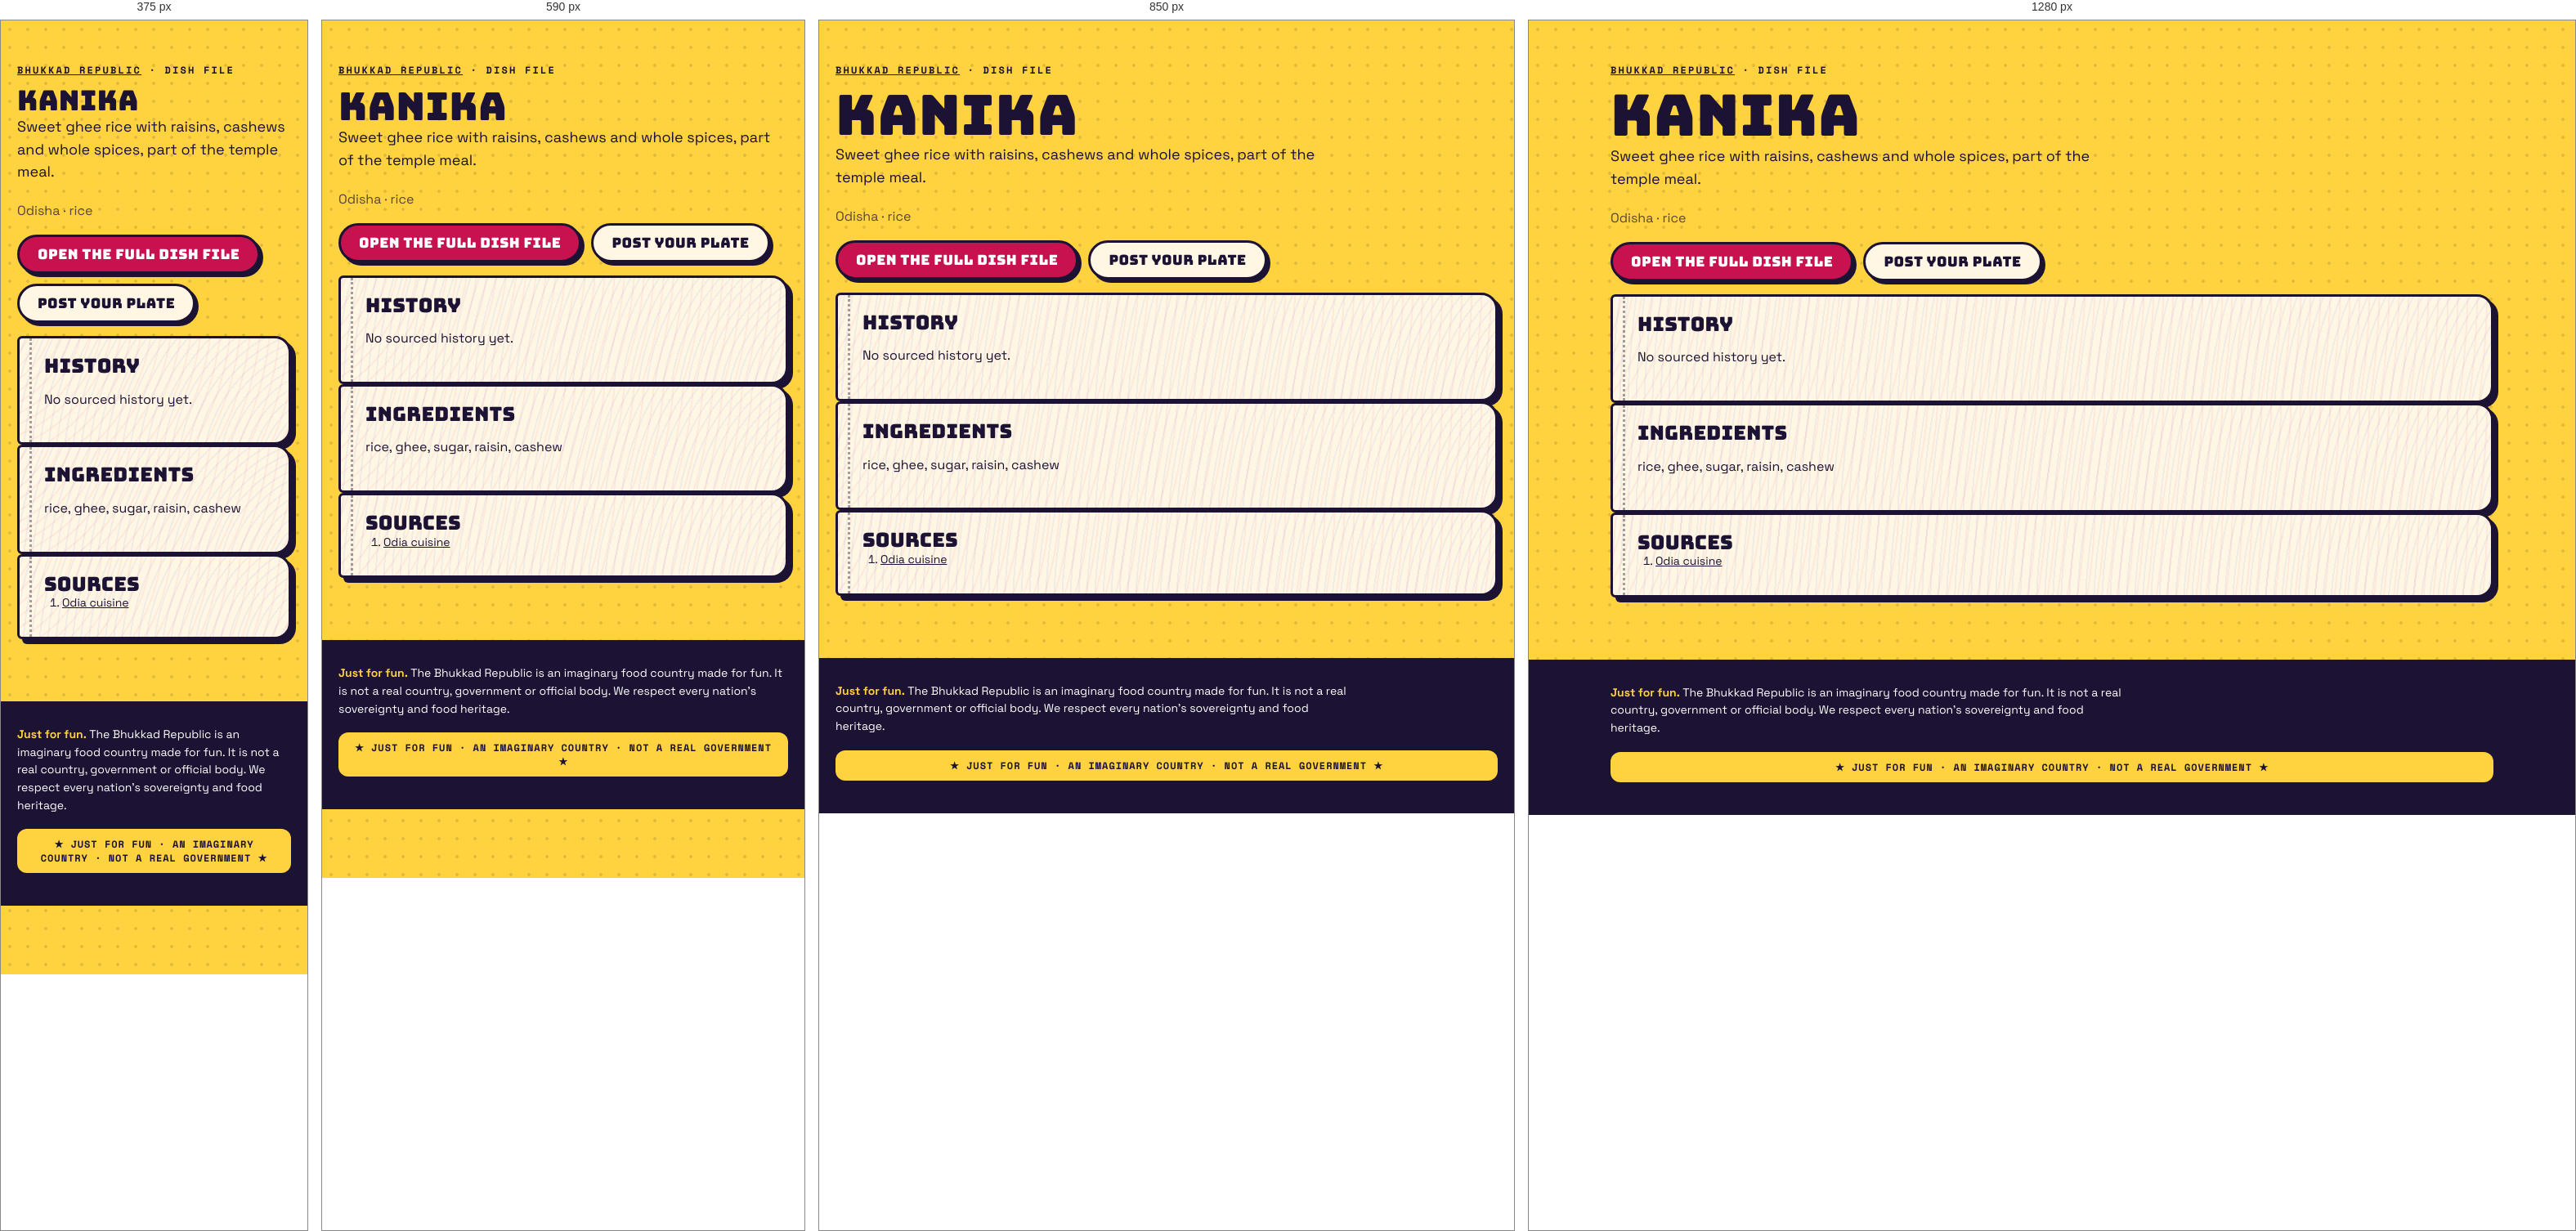
Rendered at 375 px, 590 px, 850 px and 1280 px, left to right.

<!-- file: index.html -->
<!doctype html><html lang="en"><head><meta charset="utf-8"><meta name="viewport" content="width=device-width,initial-scale=1">
<title>Kanika · dish file · Bhukkad Republic</title><meta name="description" content="Sweet ghee rice with raisins, cashews and whole spices, part of the temple meal.">

<meta property="og:type" content="article"><meta property="og:title" content="Kanika · Bhukkad Republic"><meta property="og:description" content="Sweet ghee rice with raisins, cashews and whole spices, part of the temple meal.">
<link rel="icon" href="/favicon.svg" type="image/svg+xml">
<link rel="stylesheet" href="/fonts.css"><link rel="stylesheet" href="/styles.css">
<script type="application/ld+json">{"@context":"https://schema.org","@type":"Article","headline":"Kanika: history, ingredients and where it comes from","about":"Kanika","description":"Sweet ghee rice with raisins, cashews and whole spices, part of the temple meal.","inLanguage":"en"}</script></head>
<body><main class="wrap pagehead"><p class="kicker"><a href="/">Bhukkad Republic</a> · dish file</p><h1>Kanika</h1>
<p class="lede">Sweet ghee rice with raisins, cashews and whole spices, part of the temple meal.</p><p class="muted">Odisha · rice</p>

<p class="cta-row"><a class="btn" href="/#/dish/kanika">Open the full dish file</a><a class="btn alt" href="/#/chowk/new?dish=kanika">Post your plate</a></p>
<section class="pg"><h2>History</h2><p>No sourced history yet.</p></section>
<section class="pg"><h2>Ingredients</h2><p>rice, ghee, sugar, raisin, cashew</p></section>
<section class="pg"><h2>Sources</h2><ol class="sources"><li><a href="https://en.wikipedia.org/wiki/Odia_cuisine" rel="nofollow noopener">Odia cuisine</a></li></ol></section></main>
<footer class="foot"><div class="wrap"><p class="legalnote"><b>Just for fun.</b> The Bhukkad Republic is an imaginary food country made for fun. It is not a real country, government or official body. We respect every nation's sovereignty and food heritage.</p><div class="fun-tag">★ JUST FOR FUN · AN IMAGINARY COUNTRY · NOT A REAL GOVERNMENT ★</div></div></footer></body></html>

/* @media block from styles.css */
@media (max-width: 520px) { .top nav a { padding: 8px 8px; font-size: 11.5px; } .brand-txt { display: none; } }

/* @media block from styles.css */
@media (min-width: 900px) { .hero { grid-template-columns: 1.15fr .85fr; padding-top: 56px; } }

/* @media block from styles.css */
@media (min-width: 760px) { .news { grid-template-columns: repeat(3, 1fr); } .news .lead { grid-column: span 2; } }

/* @media block from styles.css */
@media (max-width: 520px) { .board-head, .row { grid-template-columns: 44px 1fr 44px 0; } .board-head > :last-child, .row > :last-child { display: none; } .row { font-size: 14px; } }

/* @media block from styles.css */
@media (min-width: 800px) { .stats { grid-template-columns: repeat(4, 1fr); } }

/* @media block from styles.css */
@media (min-width: 620px) { .id-grid { grid-template-columns: 170px 1fr; } }

/* @media block from styles.css */
@media (min-width: 560px) { .visas { grid-template-columns: 1fr 1fr; } }

/* @media block from styles.css */
@media (min-width: 560px) { .claim .sides { grid-template-columns: 1fr 1fr; } }

/* @media block from styles.css */
@media (min-width: 760px) { .passes { grid-template-columns: 1fr 1fr; } }

/* @media block from styles.css */
@media (min-width: 900px) { .hero { grid-template-columns: minmax(0, 1.15fr) minmax(0, .85fr); } }

/* @media block from styles.css */
@media (min-width: 560px) { .visas { grid-template-columns: repeat(2, minmax(0, 1fr)); } }

/* @media block from styles.css */
@media (min-width: 620px) { .id-grid { grid-template-columns: 170px minmax(0, 1fr); } }

/* @media block from styles.css */
@media (min-width: 760px) { .news { grid-template-columns: repeat(3, minmax(0, 1fr)); } .passes { grid-template-columns: repeat(2, minmax(0, 1fr)); } }

/* @media block from styles.css */
@media (min-width: 800px) { .stats { grid-template-columns: repeat(4, minmax(0, 1fr)); } }

/* @media block from styles.css */
@media (max-width: 799px) { .stats { grid-template-columns: repeat(2, minmax(0, 1fr)); } }

/* @media block from styles.css */
@media (max-width: 560px) {
  .claim .stamp { position: static; display: inline-flex; margin: 0 0 8px; }
  .claim .when { padding-right: 0; min-height: 0; }
  .claim { display: flex; flex-direction: column; align-items: flex-start; }
  .claim .when, .claim p, .claim .sides, .claim .pen { align-self: stretch; }
  .claim .stamp { order: -1; }
}

/* @media block from styles.css */
@media (min-width: 760px) { .quiz-teaser { grid-template-columns: minmax(0, 1fr) auto; padding: 34px; } }

/* @media block from styles.css */
@media (max-width: 520px) { .top nav a { padding: 8px 7px; font-size: 11px; letter-spacing: .02em; } }

/* @media block from styles.css */
@media (min-width: 700px) { .modes { grid-template-columns: repeat(2, minmax(0, 1fr)); } }

/* @media block from styles.css */
@media (min-width: 521px) { .board-head, .row { grid-template-columns: 56px 1fr 64px 120px; } }

/* @media block from styles.css */
@media (min-width: 720px) { .brand-txt { display: block; } }

/* @media block from styles.css */
@media (max-width: 520px) { .top nav .lg { display: none; } .top nav a { padding: 8px 6px; } .top nav .parl { width: 34px; height: 34px; margin-left: 2px; } }

/* @media block from styles.css */
@media (min-width: 900px) { .seal-pos { left: -26px; top: -34px; } }

/* @media block from styles.css */
@media (min-width: 640px) { .republic-facts { grid-template-columns: repeat(2, minmax(0, 1fr)); } }

/* @media block from styles.css */
@media (min-width: 960px) { .republic-facts { grid-template-columns: repeat(3, minmax(0, 1fr)); } }

/* @media block from styles.css */
@media (min-width: 640px) { .foot-grid { grid-template-columns: auto minmax(0, 1fr); } }

/* @media block from styles.css */
@media (min-width: 640px) { .two { grid-template-columns: repeat(2, minmax(0, 1fr)); } }

/* @media block from styles.css */
@media (min-width: 900px) { .seal-pos { left: -30px; right: auto; top: -34px; } .seal-pos .seal { width: 108px; height: 108px; } }

/* @media block from styles.css */
@media (min-width: 900px) { .chowk-grid { grid-template-columns: minmax(0, 1fr) 300px; } .side-col { position: sticky; top: 84px; } }

/* @media block from styles.css */
@media (min-width: 760px) { .minis { grid-template-columns: repeat(3, minmax(0, 1fr)); } }

/* @media block from styles.css */
@media (min-width: 760px) { .two-col { grid-template-columns: repeat(2, minmax(0, 1fr)); } }

/* @media block from styles.css */
@media (max-width: 720px) {
  body { padding-bottom: 84px; }
  .top nav .nav-chowk, .top nav .nav-counter, .top nav .nav-parl { display: none; }
  .tabbar { position: fixed; left: 10px; right: 10px; bottom: max(10px, env(safe-area-inset-bottom)); z-index: 45; display: flex; justify-content: space-around; align-items: center;
    background: var(--ink); border-radius: 999px; padding: 8px 6px; box-shadow: 4px 4px 0 var(--pink); border: 3px solid var(--ink); }
  .tabbar a { display: grid; justify-items: center; gap: 2px; color: #cfc8ee; text-decoration: none; font: 700 10px var(--mono); text-transform: uppercase; padding: 4px 10px; min-width: 52px; }
  .tabbar a[data-on] { color: var(--yellow); }
  .tabbar .plus { background: var(--pink); color: #fff; border-radius: 50%; width: 54px; height: 54px; min-width: 0; padding: 0; margin-top: -26px; border: 3px solid var(--ink); display: grid; place-items: center; box-shadow: 3px 3px 0 var(--yellow); }
  .toast { bottom: 96px; }
}

/* @media block from styles.css */
@media (min-width: 721px) { .tabbar { display: none !important; } }

/* @media block from styles.css */
@media (max-width: 720px) {
  .top nav .nav-explore, .top nav .nav-chowk, .top nav .nav-me { display: none; }
  .top nav .nav-parl, .top nav .nav-fun { display: inline-flex; }
}

/* @media block from styles.css */
@media (min-width: 700px) { .hub { grid-template-columns: repeat(2, minmax(0, 1fr)); } }

/* @media block from styles.css */
@media (min-width: 560px) { .passcard { grid-template-columns: 130px minmax(0, 1fr); } .passcard .mrz { grid-column: 1 / -1; } }

/* @media block from styles.css */
@media (min-width: 700px) { .cabgrid { grid-template-columns: repeat(2, minmax(0, 1fr)); } }

/* @media block from styles.css */
@media (max-width: 720px) { .totop { bottom: 100px; } }

/* @media block from styles.css */
@media (min-width: 760px) { .doors { grid-template-columns: repeat(3, minmax(0, 1fr)); } }

/* @media block from styles.css */
@media (max-width: 520px) { .commander { flex-direction: column; align-items: flex-start; } .commander h2 { font-size: 26px; } }